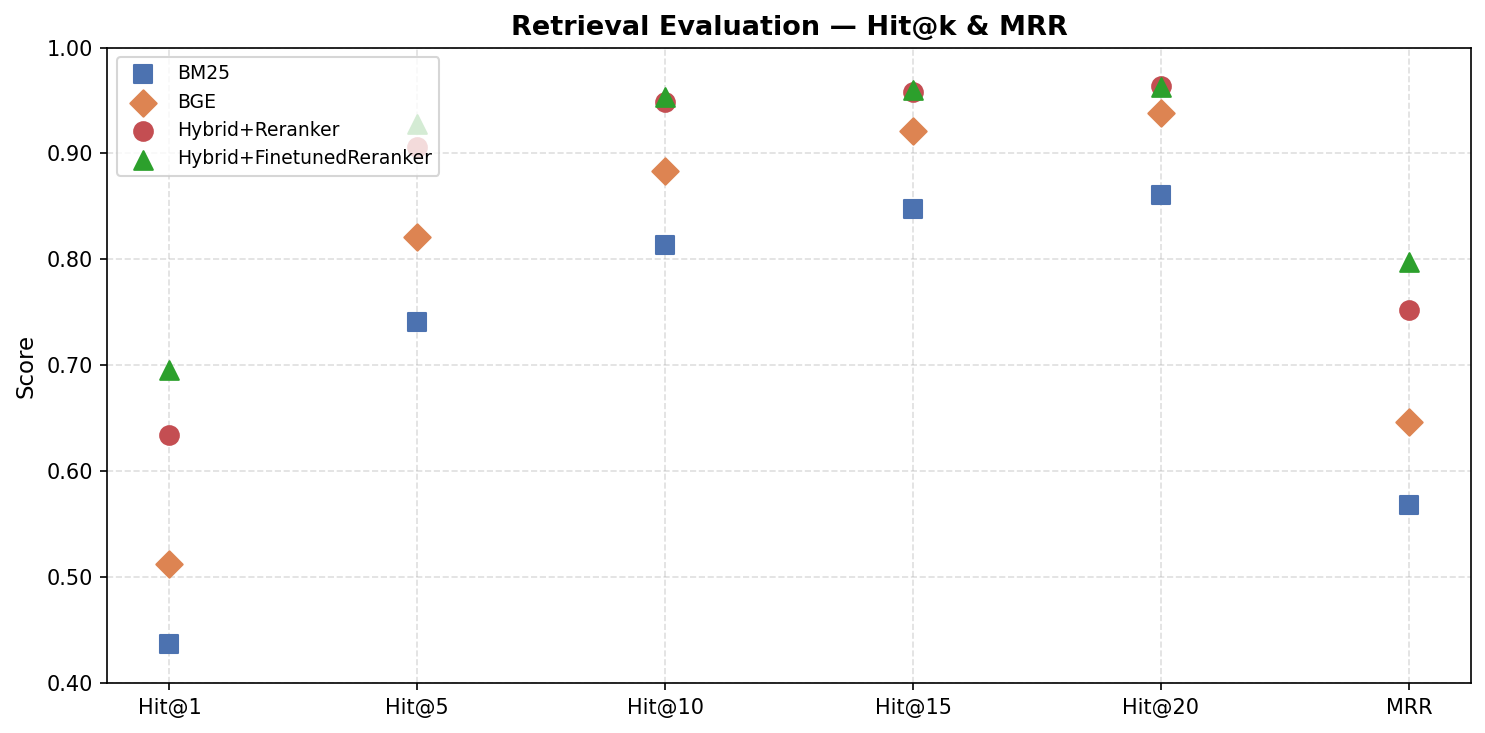

Source data for this figure (header and first rows):
retriever, k, hit@k, mrr
BM25, 1, 0.4373, 0.5687
BM25, 5, 0.7407, 0.5687
BM25, 10, 0.8139, 0.5687
BM25, 15, 0.848, 0.5687
BM25, 20, 0.861, 0.5687
BGE, 1, 0.513, 0.6467
BGE, 5, 0.8213, 0.6467
BGE, 10, 0.8834, 0.6467
BGE, 15, 0.9212, 0.6467
BGE, 20, 0.9386, 0.6467
Hybrid+Reranker, 1, 0.6346, 0.7522
Hybrid+Reranker, 5, 0.9057, 0.7522
Hybrid+Reranker, 10, 0.9485, 0.7522
Hybrid+Reranker, 15, 0.9578, 0.7522
Hybrid+Reranker, 20, 0.9634, 0.7522
Hybrid+FinetunedReranker, 1, 0.696, 0.7972
Hybrid+FinetunedReranker, 5, 0.928, 0.7972
Hybrid+FinetunedReranker, 10, 0.9529, 0.7972
Hybrid+FinetunedReranker, 15, 0.9603, 0.7972
Hybrid+FinetunedReranker, 20, 0.9628, 0.7972
